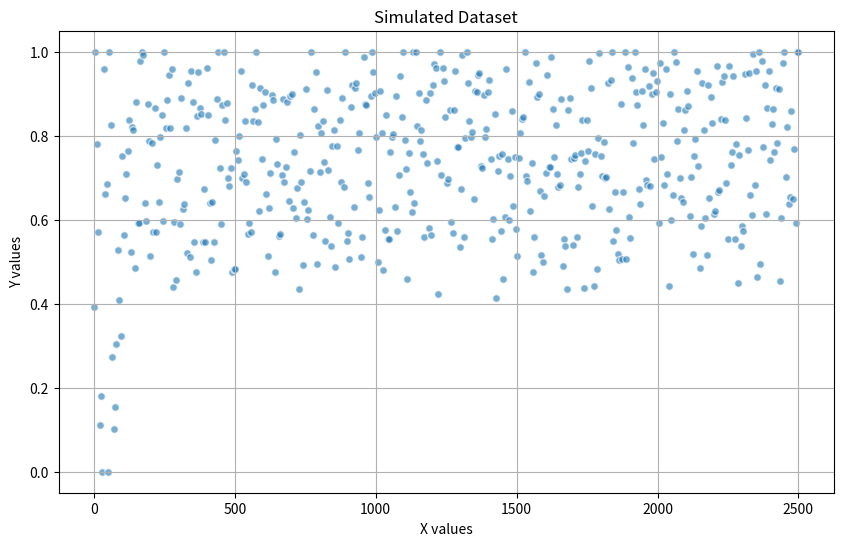
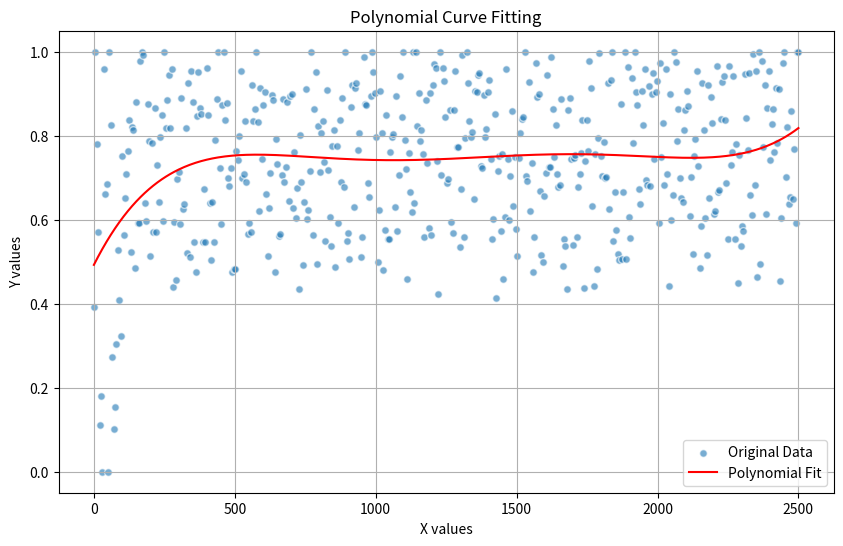

Python code for these plots, in order:
import numpy as np
import matplotlib.pyplot as plt
from scipy.optimize import curve_fit

# Simulate the dataset based on user description
np.random.seed(42)  # For reproducibility

# Generate x values
x = np.linspace(0, 2500, 500)

# Generate y values with two different distributions
y = np.concatenate([
    np.random.uniform(0, 1, int(500 * 0.04)),  # y values from 0 to 1 for x from 0 to 100
    np.random.uniform(0.5, 1, int(500 * 0.96))  # y values from 0.5 to 1 for x from 100 to 2500
])

# Add some noise
y += np.random.normal(0, 0.05, 500)  # Adding some noise
y = np.clip(y, 0, 1)  # Ensuring y values are between 0 and 1

# Plotting the simulated dataset
plt.figure(figsize=(10, 6))
plt.scatter(x, y, alpha=0.6, edgecolors='w', s=30)
plt.title('Simulated Dataset')
plt.xlabel('X values')
plt.ylabel('Y values')
plt.grid(True)
plt.show()


# Fit a polynomial curve
degree = 5  # Degree of the polynomial
coefficients = np.polyfit(x, y, degree)
polynomial = np.poly1d(coefficients)

# Generate y values from the fitted polynomial
y_fit = polynomial(x)

# Plot the original data and the fitted curve
plt.figure(figsize=(10, 6))
plt.scatter(x, y, alpha=0.6, edgecolors='w', s=30, label='Original Data')
plt.plot(x, y_fit, color='red', label='Polynomial Fit')
plt.title('Polynomial Curve Fitting')
plt.xlabel('X values')
plt.ylabel('Y values')
plt.legend()
plt.grid(True)
plt.show()

# Calculating derivatives of the polynomial
first_derivative = np.poly1d(np.polyder(coefficients, 1))
second_derivative = np.poly1d(np.polyder(coefficients, 2))

# Finding inflection points: where second derivative is zero
critical_points = np.roots(second_derivative).real
# Filter out complex roots and points outside the x range
critical_points = critical_points[(critical_points >= 0) & (critical_points <= 2500) & np.isreal(critical_points)]

# Evaluate the first derivative at the critical points to confirm inflection
inflection_points = critical_points[first_derivative(critical_points) != 0]



